Run: headless pygame with SDL's dummy video driver; simulated clock (each Clock.tick advances the game by its frame time, no real sleeping); random seed 0; keys injected as events and as key.get_pressed() state; no mouse input.
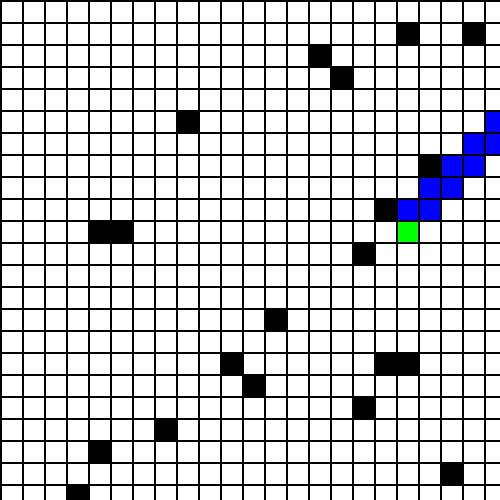
Frame 1 of 4 · flips 1–60 · no input
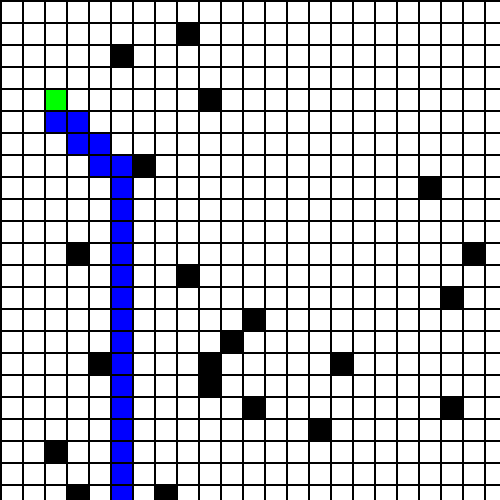
Frame 2 of 4 · flips 61–180 · tapped SPACE, RETURN · held RIGHT (→), D
Frame 3 of 4 · flips 181–300 · held DOWN (↓), S · screen unchanged from frame 2, image omitted
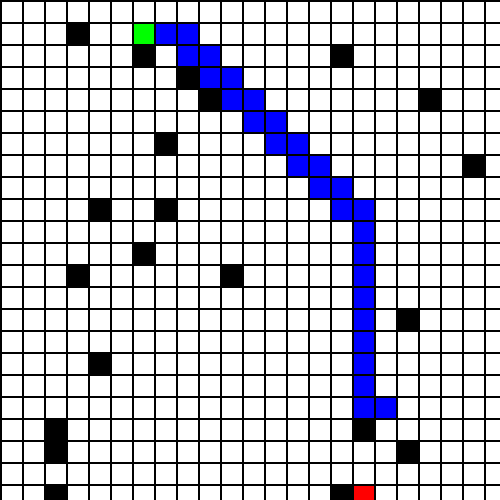
Frame 4 of 4 · flips 301–420 · held LEFT (←), A, UP (↑), W

The pygame program that drew these frames:

from os import cpu_count, lstat, stat, terminal_size
import sys
import os
from typing import Collection, Text
import pygame as pg
import random
import time
import math

from pygame.constants import HIDDEN

def main():
    # Define some colors
    BLACK = (0, 0, 0)
    WHITE = (255, 255, 255)
    GREEN = (0, 255, 0)
    RED = (255, 0, 0)
    BLUE = (0,0,255)
    target_spot = [0,0]
    start = [0,0]
    # This sets the WIDTH and HEIGHT of each grid location
    #og size is 20,20
    WIDTH = 20
    HEIGHT = 20
    
    # This sets the margin between each cell
    #og 5
    MARGIN = 2
    rows, cols = 24, 24
    
    # Create a 2 dimensional array. A two dimensional
    # array is simply a list of lists.
    grid = []
    for row in range(rows):
        # Add an empty array that will hold each cell
        # in this row
        grid.append([])
        for column in range(cols):
            grid[row].append(0)  # Append a cell
    
    #color grid

    #add enviroment blocks
    for i in range(len(grid)):
        block_state = random.randint(3, 5)

        x = random.randint(1,rows - 1)
        y = random.randint(1,cols - 1)

        if block_state == 3 or 4:
            grid[y][x] = 3
        else:
            grid[y][x] = 5

    #add start and end blocks 
    for i in range(2):
        x = random.randint(1,rows - 1)
        y = random.randint(1,cols - 1)

        if i == 0:
            grid[y][x] = 1
            start[0] = y
            start[1] = x
        elif i == 1:
            target_spot[0] = y
            target_spot[1] = x 
            grid[y][x] = 2


    # Initialize pg
    pg.init()
    
    # Set the HEIGHT and WIDTH of the screen
    #og size is 255,255
    WINDOW_SIZE = [500, 500]
    screen = pg.display.set_mode(WINDOW_SIZE)
    
    # Set title of screen
    pg.display.set_caption("PATH FINDING")
    
    # Loop until the user clicks the close button.
    done = False
    
    # Used to manage how fast the screen updates
    clock = pg.time.Clock()
    
    # -------- Main Program Loop -----------

    # Set the screen background
    screen.fill(BLACK)

    # Draw the grid
    for row in range(rows):
        for column in range(cols):
            color = WHITE
            #start
            if grid[row][column] == 1:
                color = GREEN
            #target
            if grid[row][column] == 2:
                color = RED
            if grid[row][column] == 3:
                color = BLACK
            if grid[row][column] == 4:
                color = WHITE
            if grid[row][column] == 5:
                color = BLUE
            pg.draw.rect(screen,
                                color,
                                [(MARGIN + WIDTH) * column + MARGIN,
                                (MARGIN + HEIGHT) * row + MARGIN,
                                WIDTH,
                                HEIGHT])
    
    # Limit to 60 frames per second
    clock.tick(60)
    # Go ahead and update the screen with what we've drawn.
    pg.display.flip()
    
    #----OUR LOGIC FOR PATH FINDER------#
    found = False
    cspot = start
    last = ""
    print(cspot, "start")
    print(target_spot, "target")
    fast_rout = []

    #--LOGIC--#

    #HEYYYYYYYYYYYYY
    #The code can handle hiting a wall while its going strignht and the x or y and aligned with the target
    #we may be able to fix this by make the code aslo go forward or backwards every time it goes right or left
    #and make the code go right or left every time it goes forward or backwards
    #but only do this when is handling a collistion!!!

    #ok so what i jut said up there porb wont work
    #i hope u rember ur soultion from pe class!

    #if they dont have the same y or x

    while not found:
        while cspot != target_spot:
            #if we are not allredy set on the y

            if cspot[0] > target_spot[0]:
                #UP
                if grid[cspot[0]-1][cspot[1]] != 3:  
                    cspot[0] -= 1
                    grid[cspot[0]][cspot[1]] = 5
                    pg.display.flip()
                else:
                    print("we hit a wall 1")
                    if grid[cspot[0]][cspot[1] - 1] != 3 and last != "f" and last != "b" and (cspot[1] - 1) != cols:
                        print("lets go back 1 and our last was", last , cspot)
                        cspot[1] -= 1
                        grid[cspot[0]][cspot[1]] = 5
                        pg.display.flip()
                        last = "b"
                    elif grid[cspot[0]][cspot[1] + 1] != 3 and last != "b" and (cspot[1] + 1) != cols:
                        print("lets go forward and our last was", last , cspot)
                        cspot[1] += 1
                        grid[cspot[0]][cspot[1]] = 5
                        pg.display.flip()
                        last = "f"
                    else:
 
                        #up
                        if grid[cspot[0] - 1][cspot[1]]:
                            cspot[0] -= 1
                            grid[cspot[0]][cspot[1]] = 5
                            pg.display.flip()
                            print("lets go up and our last was", last , cspot)
                            last = "u"
                        #down
                        if grid[cspot[0] + 1][cspot[1]]:
                            cspot[0] += 1
                            grid[cspot[0]][cspot[1]] = 5
                            pg.display.flip()
                            print("lets go down and our last was", last , cspot)
                            last = "d"

                
            elif cspot[0] < target_spot[0]:
                #DOWN
                if grid[cspot[0]+1][cspot[1]] != 3:  
                    cspot[0] += 1
                    grid[cspot[0]][cspot[1]] = 5
                    pg.display.flip()
                else:
                    if grid[cspot[0]][cspot[1] + 1] != 3 and last != "f" and (cspot[1] + 1) != cols:
                        cspot[1] += 1
                        grid[cspot[0]][cspot[1]] = 5
                        pg.display.flip()
                        print("lets go forward and our last was", last , cspot)
                        last = "f"
                    elif grid[cspot[0]][cspot[1] - 1] != 3 and last != "f" and (cspot[1] - 1) != cols:
                        cspot[1] -= 1
                        grid[cspot[0]][cspot[1]] = 5
                        pg.display.flip()
                        print("lets go back 2 and our last was", last , cspot)
                        last = "b"
                    else:
                       
                        #up
                        if grid[cspot[0] - 1][cspot[1]]:
                            cspot[0] -= 1
                            grid[cspot[0]][cspot[1]] = 5
                            pg.display.flip()
                            print("lets go up and our last was", last , cspot)
                            last = "u"
                        #down
                        if grid[cspot[0] + 1][cspot[1]]:
                            cspot[0] += 1
                            grid[cspot[0]][cspot[1]] = 5
                            pg.display.flip()
                            print("lets go down and our last was", last , cspot)
                            last = "d"


                
            grid[cspot[0]][cspot[1]] = 5
            pg.display.flip()

            if cspot[1] > target_spot[1]:
                #LEFT
                if grid[cspot[0]][cspot[1] - 1] != 3:  
                    cspot[1] -= 1
                    grid[cspot[0]][cspot[1]] = 5
                    pg.display.flip()
                else:
                    print("we hit a wall 2")
                    if grid[cspot[0]-1][cspot[1]] != 3 and last != "d" and last != "u" and (cspot[0] - 1) != cols:
                        cspot[0] -= 1
                        grid[cspot[0]][cspot[1]] = 5
                        pg.display.flip()
                        print("lets go up and our last was", last , cspot)
                        last = "u"
                    elif grid[cspot[0] + 1][cspot[1]] != 3 and last != "u" and (cspot[0] + 1) != cols:
                        cspot[0] += 1
                        grid[cspot[0]][cspot[1]] = 5
                        pg.display.flip()
                        print("lets go down and our last was", last , cspot)
                        last = "d"
                    else:
                        #foward
                        if grid[cspot[0]][cspot[1] + 1]:
                            cspot[1] += 1
                            grid[cspot[0]][cspot[1]] = 5
                            pg.display.flip()
                            print("lets go forward and our last was", last , cspot)
                            last = "f"
                        #back
                        if grid[cspot[0]][cspot[1] - 1]:
                            cspot[1] -= 1
                            grid[cspot[0]][cspot[1]] = 5
                            pg.display.flip()
                            print("lets go back and our last was", last , cspot)
                            last = "b"
                       
        
            elif cspot[1] < target_spot[1]:
                #RIGHT
                if grid[cspot[0]][cspot[1] + 1] != 3:  
                    cspot[1] += 1
                    grid[cspot[0]][cspot[1]] = 5
                    pg.display.flip()
                else:
                    print("we hit a wall 3", last)
                    if grid[cspot[0]-1][cspot[1]] != 3 and last != "d" and last != "u" and (cspot[0] - 1) != cols:
                        cspot[0] -= 1
                        grid[cspot[0]][cspot[1]] = 5
                        pg.display.flip()
                        print("lets go up 2 and our last was", last , cspot)
                        last = "u"
                    elif grid[cspot[0] + 1][cspot[1]] != 3 and last != "u" and (cspot[0] + 1) != cols:
                        cspot[0] += 1
                        grid[cspot[0]][cspot[1]] = 5
                        pg.display.flip()
                        print("lets go down and our last was", last , cspot)
                        last = "d"
                    else:
                        #foward
                        if grid[cspot[0]][cspot[1] + 1]:
                            cspot[1] += 1
                            grid[cspot[0]][cspot[1]] = 5
                            pg.display.flip()
                            print("lets go forward and our last was", last , cspot)
                            last = "f"
                        #back
                        if grid[cspot[0]][cspot[1] - 1]:
                            cspot[1] -= 1
                            grid[cspot[0]][cspot[1]] = 5
                            pg.display.flip()
                            print("lets go back and our last was", last , cspot)
                            last = "b"
                        
     
                
                    

            time.sleep(.1)
            for row in range(rows):
                for column in range(cols):
                    color = WHITE
                    #start
                    if grid[row][column] == 1:
                        color = GREEN
                    #target
                    if grid[row][column] == 2:
                        color = RED
                    if grid[row][column] == 3:
                        color = BLACK
                    if grid[row][column] == 4:
                        color = WHITE
                    if grid[row][column] == 5:
                        color = BLUE
                    pg.draw.rect(screen,
                                        color,
                                        [(MARGIN + WIDTH) * column + MARGIN,
                                        (MARGIN + HEIGHT) * row + MARGIN,
                                        WIDTH,
                                        HEIGHT])

        found = True


    #--LOGIC--#
    print(fast_rout)        
    

    # Be IDLE friendly. If you forget this line, the program will 'hang'
    # on exit.

    pg.quit()

for i in range(100):
    main()
